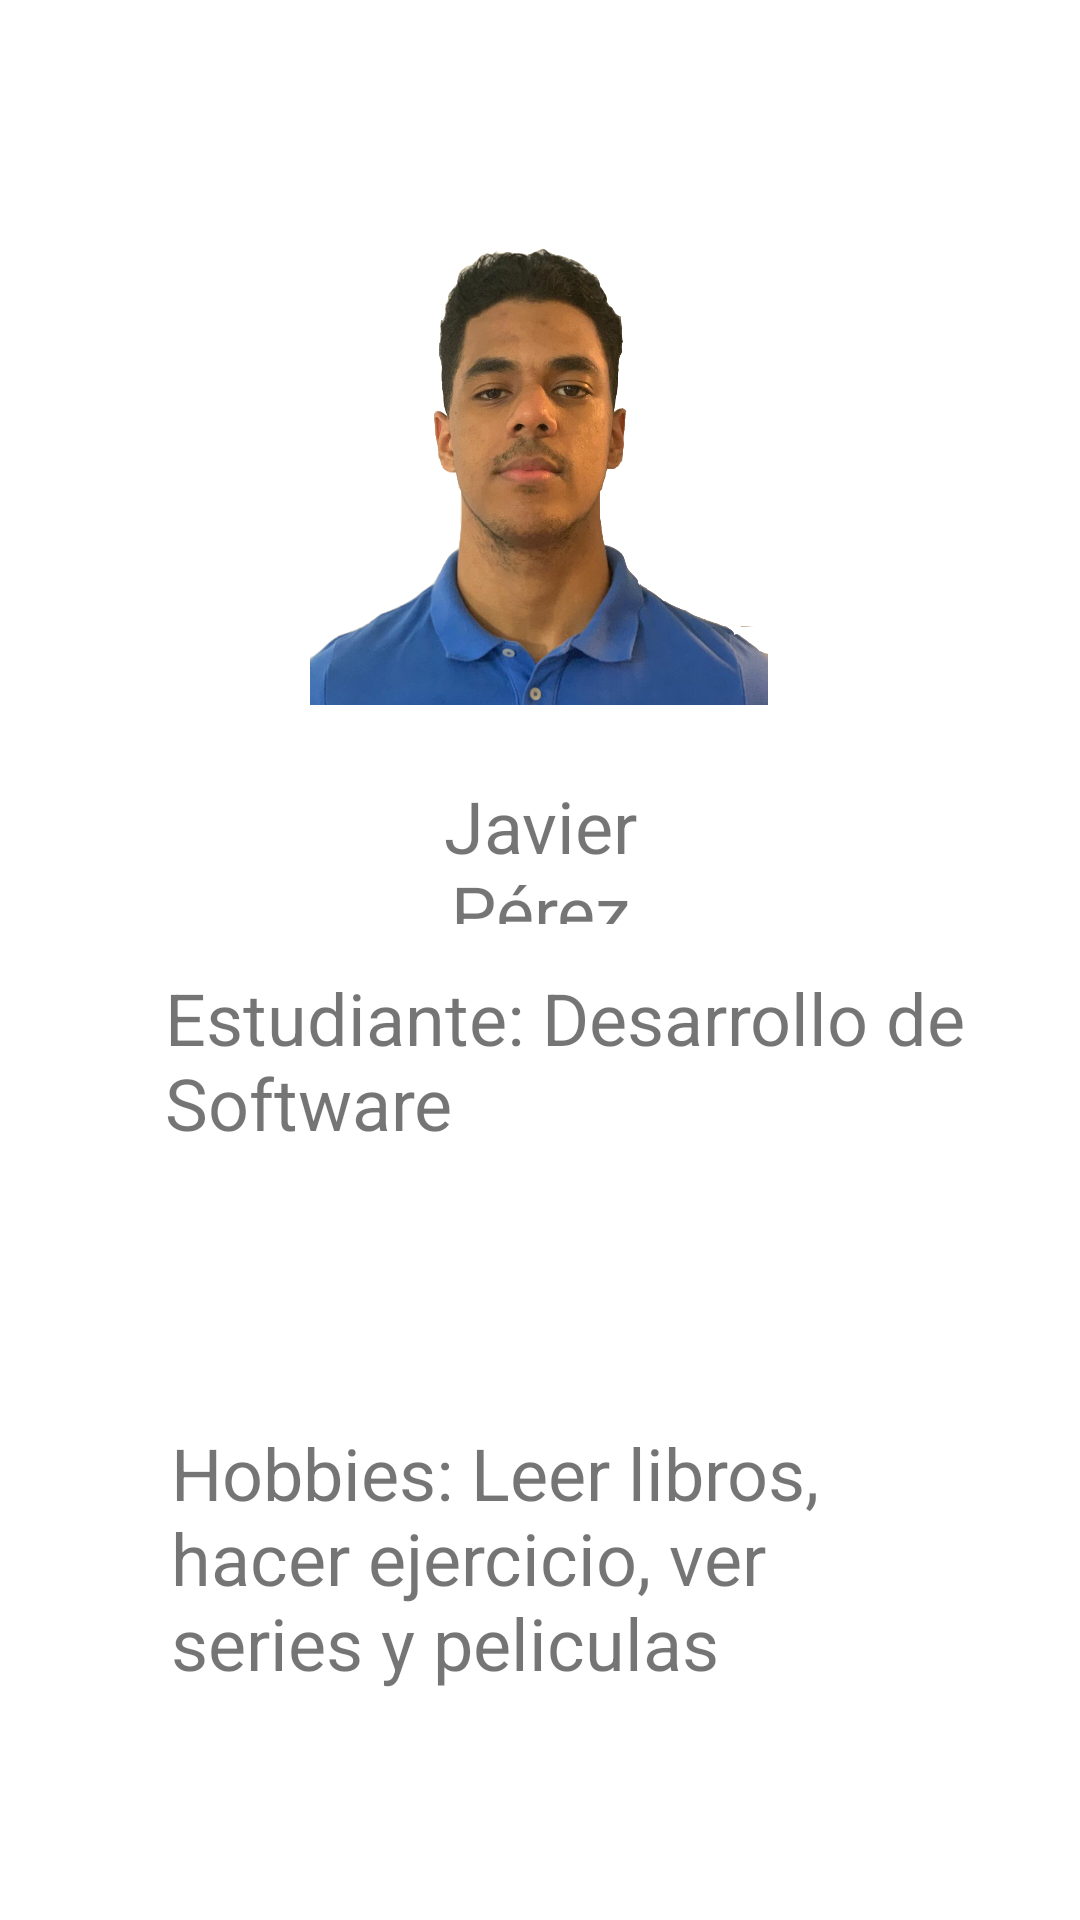

Produce the Android XML layout that renders to this screen, including the resource entries it uses.
<!-- AndroidManifest.xml: application theme Theme.Tarea6 -->
<!-- res/layout/contacto.xml -->
<?xml version="1.0" encoding="utf-8"?>
<androidx.appcompat.widget.LinearLayoutCompat xmlns:android="http://schemas.android.com/apk/res/android"
    android:layout_width="match_parent"
    android:layout_height="match_parent"
    android:orientation="vertical"
    xmlns:app="http://schemas.android.com/apk/res-auto">

    <ImageView
        android:id="@+id/imageView"
        android:layout_width="wrap_content"
        android:layout_height="171dp"
        android:layout_alignParentStart="true"
        android:layout_alignParentLeft="true"
        android:layout_alignParentTop="true"
        android:layout_alignParentEnd="true"
        android:layout_alignParentRight="true"
        android:layout_marginStart="83dp"
        android:layout_marginLeft="83dp"
        android:layout_marginTop="71dp"
        android:layout_marginEnd="83dp"
        android:layout_marginRight="83dp"
        app:srcCompat="@drawable/javier" />

    <TextView
        android:id="@+id/textView3"
        android:layout_width="wrap_content"
        android:layout_height="49dp"
        android:layout_below="@+id/imageView"
        android:layout_alignParentStart="true"
        android:layout_alignParentLeft="true"
        android:layout_alignParentEnd="true"
        android:layout_alignParentRight="true"
        android:layout_marginStart="119dp"
        android:layout_marginLeft="119dp"
        android:layout_marginTop="17dp"
        android:layout_marginEnd="119dp"
        android:layout_marginRight="119dp"
        android:gravity="center"
        android:text="Javier Pérez"
        android:textSize="24sp" />

    <TextView
        android:id="@+id/textView5"
        android:layout_width="297dp"
        android:layout_height="wrap_content"
        android:layout_below="@+id/textView3"
        android:layout_alignParentStart="true"
        android:layout_alignParentLeft="true"
        android:layout_alignParentEnd="true"
        android:layout_alignParentRight="true"
        android:layout_marginStart="55dp"
        android:layout_marginLeft="55dp"
        android:layout_marginTop="15dp"
        android:layout_marginEnd="58dp"
        android:layout_marginRight="58dp"
        android:text="Estudiante: Desarrollo de Software"
        android:textSize="24sp" />

    <TextView
        android:id="@+id/textView7"
        android:layout_width="wrap_content"
        android:layout_height="wrap_content"
        android:layout_below="@+id/textView3"
        android:layout_alignParentStart="true"
        android:layout_alignParentLeft="true"
        android:layout_alignParentEnd="true"
        android:layout_alignParentRight="true"
        android:layout_marginStart="57dp"
        android:layout_marginLeft="57dp"
        android:layout_marginTop="91dp"
        android:layout_marginEnd="56dp"
        android:layout_marginRight="56dp"
        android:text="Hobbies: Leer libros, hacer ejercicio, ver series y peliculas"
        android:textSize="24sp" />

</androidx.appcompat.widget.LinearLayoutCompat>
<!-- resources referenced by this layout -->
<resources>
  <!-- drawable javier: png bitmap (drawable, 689656 bytes) -->
  <style name="Theme.Tarea6" parent="Theme.MaterialComponents.DayNight.DarkActionBar">
          
          <item name="colorPrimary">@color/purple_500</item>
          <item name="colorPrimaryVariant">@color/purple_700</item>
          <item name="colorOnPrimary">@color/white</item>
          
          <item name="colorSecondary">@color/teal_200</item>
          <item name="colorSecondaryVariant">@color/teal_700</item>
          <item name="colorOnSecondary">@color/black</item>
          
          <item name="android:statusBarColor" tools:targetApi="21">?attr/colorPrimaryVariant</item>
          
      </style>
  <color name="purple_500">#FF6200EE</color>
  <color name="purple_700">#FF3700B3</color>
  <color name="white">#FFFFFFFF</color>
  <color name="teal_200">#FF03DAC5</color>
  <color name="teal_700">#FF018786</color>
  <color name="black">#FF000000</color>
</resources>
